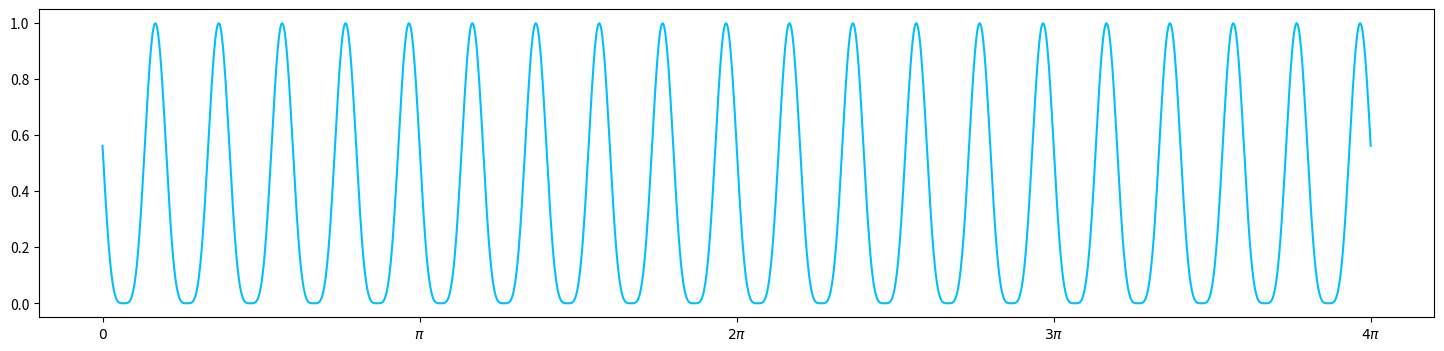

Here is the Python script that generated this plot:
import matplotlib.pyplot as plt
import numpy as np

x = np.linspace(0, 4*np.pi, 2000)
y = (np.sin(5*x-10/3*np.pi))**4

plt.figure(figsize=(18, 4))

points = np.array([0,  np.pi, 2*np.pi,  3*np.pi, 4*np.pi, 5*np.pi])
labels = [r'$0$', r'$\pi$', r'$2\pi$', r'$3\pi$', r'$4\pi$', r'$5\pi$']
plt.xticks(points, labels)

plt.plot(x, y, color='deepskyblue')

plt.show()

